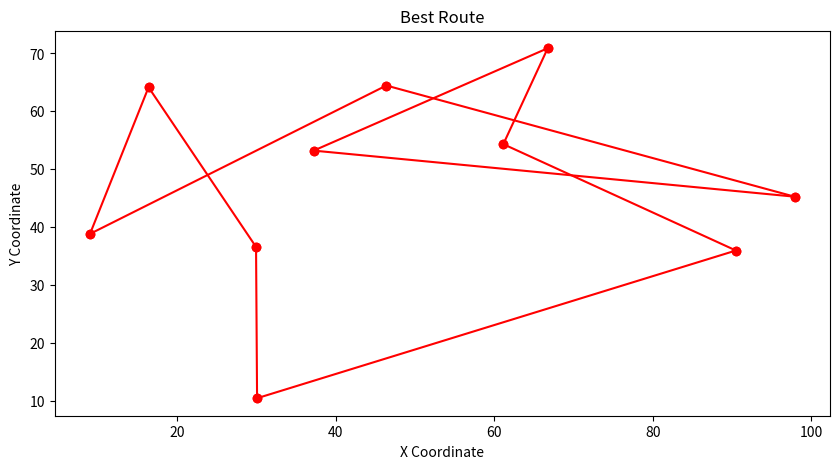

Recreate this plot in Python.
import numpy as np
import random
import matplotlib.pyplot as plt

# Функция для создания матрицы расстояний между городами
def create_distance_matrix(n):
    return np.random.randint(1, 100, size=(n, n))

# Функция для расчета длины маршрута
def calculate_route_length(route, distance_matrix):
    return sum([distance_matrix[route[i], route[i+1]] for i in range(len(route)-1)]) + distance_matrix[route[-1], route[0]]

# Создание начальной популяции
def create_initial_population(size, n_cities):
    return [random.sample(range(n_cities), n_cities) for _ in range(size)]

# Отбор родителей для скрещивания
def select_parents(population, distance_matrix, k=5):
    selection = random.sample(population, k)
    selection.sort(key=lambda x: calculate_route_length(x, distance_matrix))
    return selection[0], selection[1]

# Функция скрещивания (кроссовера)
def crossover(parent1, parent2):
    size = len(parent1)
    child = [-1]*size
    start, end = sorted(random.sample(range(size), 2))
    child[start:end] = parent1[start:end]
    pointer = end
    for gene in parent2:
        if gene not in child:
            if pointer >= size:
                pointer = 0
            child[pointer] = gene
            pointer += 1
    return child

# Функция мутации
def mutate(route, mutation_rate=0.01):
    for i in range(len(route)):
        if random.random() < mutation_rate:
            j = random.randint(0, len(route)-1)
            route[i], route[j] = route[j], route[i]
    return route

# Функция для генерации координат городов
def generate_city_coordinates(n_cities):
    return np.random.rand(n_cities, 2) * 100

# Функция для визуализации лучшего маршрута
def plot_best_route(best_route, city_coordinates):
    plt.figure(figsize=(10, 5))
    for i in range(len(best_route)):
        plt.plot([city_coordinates[best_route[i-1], 0], city_coordinates[best_route[i], 0]],
                 [city_coordinates[best_route[i-1], 1], city_coordinates[best_route[i], 1]], 'ro-')
    plt.title("Best Route")
    plt.xlabel("X Coordinate")
    plt.ylabel("Y Coordinate")
    plt.show()

# Основная функция генетического алгоритма
def genetic_algorithm(n_cities, population_size, n_generations):
    distance_matrix = create_distance_matrix(n_cities)
    population = create_initial_population(population_size, n_cities)
    city_coordinates = generate_city_coordinates(n_cities)  # Генерация координат городов

    for _ in range(n_generations):
        new_population = []
        for _ in range(population_size):
            parent1, parent2 = select_parents(population, distance_matrix)
            child = crossover(parent1, parent2)
            child = mutate(child)
            new_population.append(child)
        population = new_population

    best_route = min(population, key=lambda x: calculate_route_length(x, distance_matrix))
    best_length = calculate_route_length(best_route, distance_matrix)
    plot_best_route(best_route, city_coordinates)  # Визуализация лучшего маршрута
    return best_route, best_length, city_coordinates

n_cities = 10 # кол-во городов  
population_size = 100 # размер популяции
n_generations = 1000 # кол-во поколений
# Запуск ген алгоритма
best_route, best_length, city_coordinates = genetic_algorithm(n_cities, population_size, n_generations)
# Вывод лучшего маршрута 
print(f"Best route: {best_route}\nLength: {best_length}")
